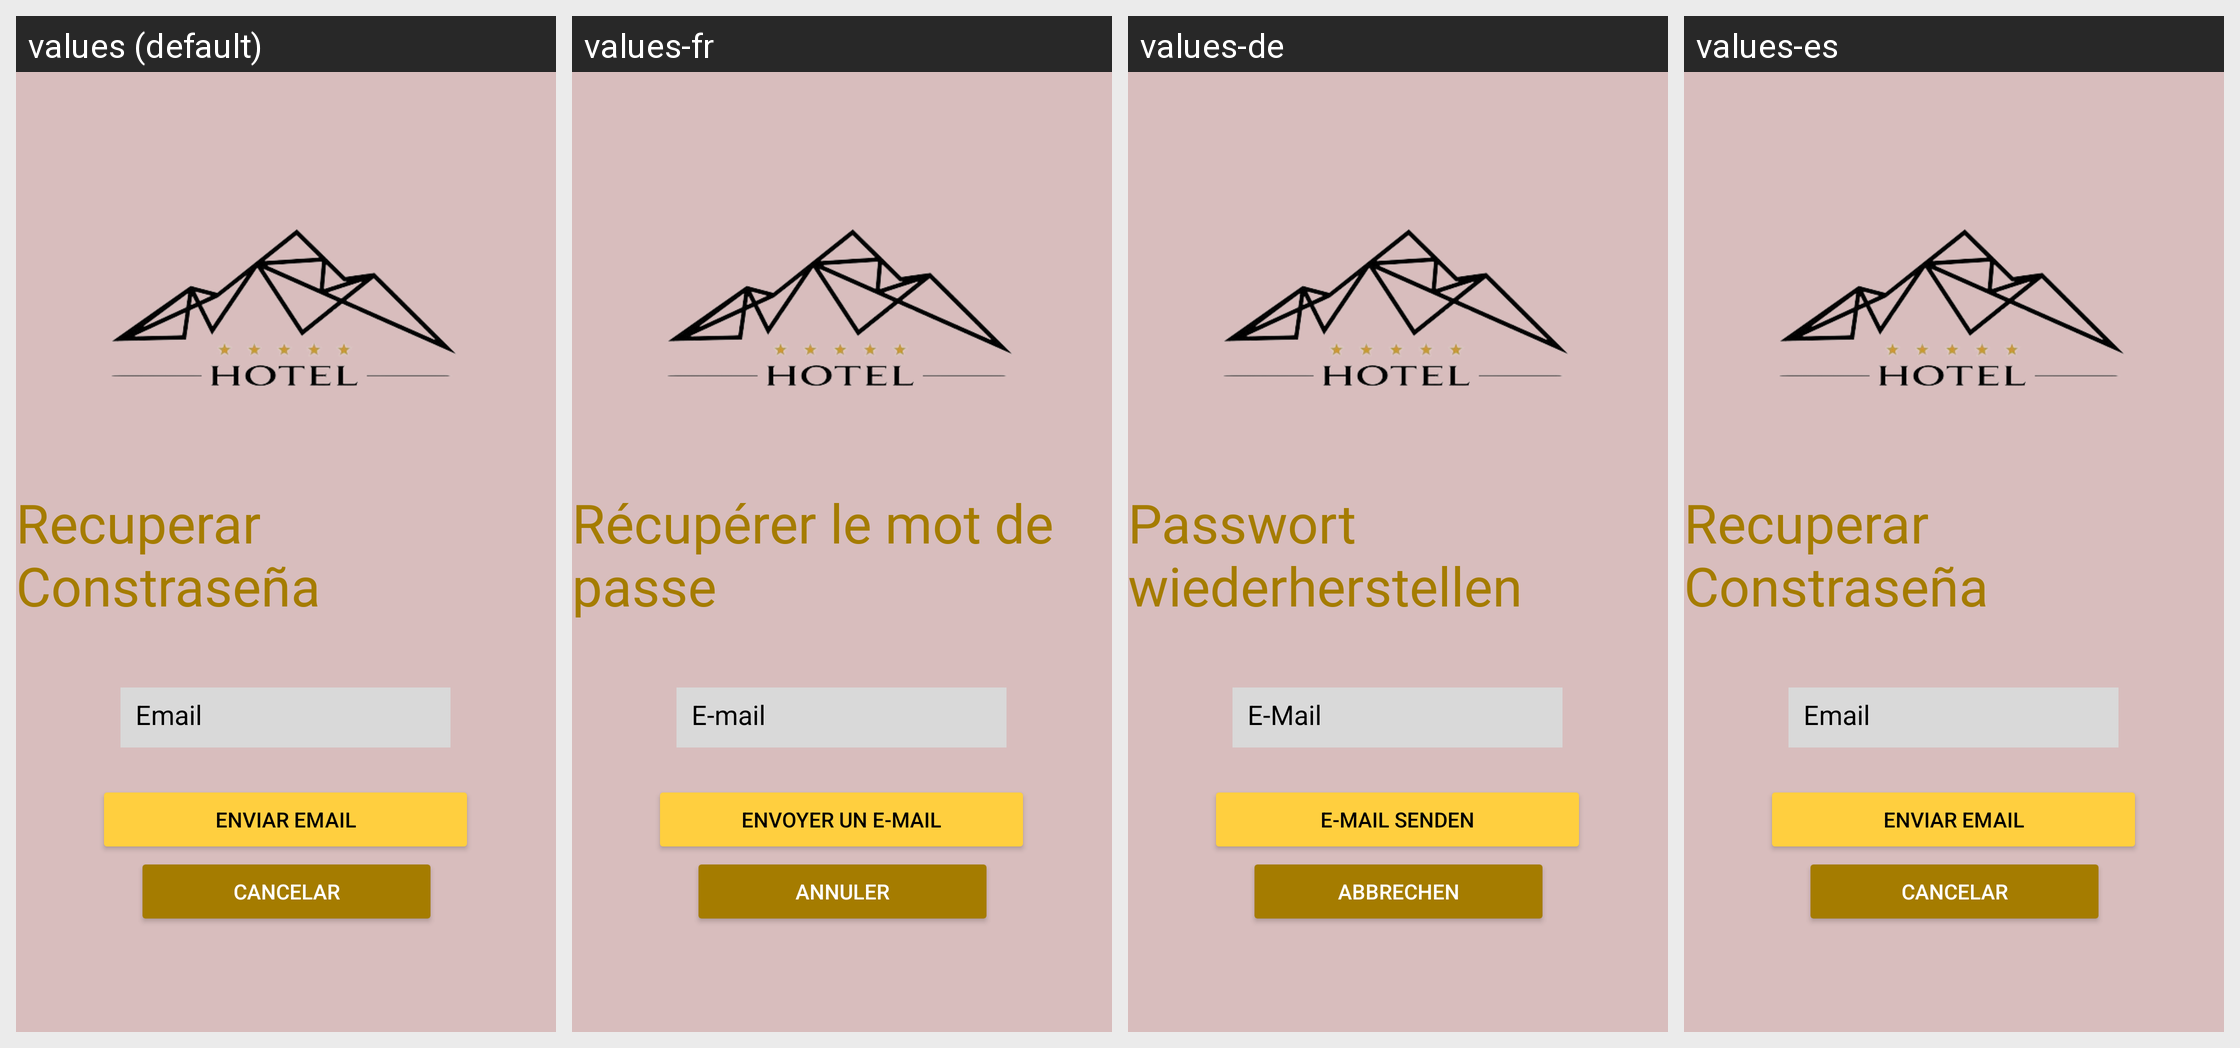

Translations of the strings shown on this Android screen, per locale in the grid:
Android screen res/layout/activity_remember.xml rendered under 4 locales, left to right: values (default), values-fr, values-de, values-es. Device: Nexus 5 (rendered at 1080×1920; each locale shown at half size, 540×960, under a caption strip naming it); theme Theme.HostHotel.
Other locales in the repository, not shown: values-en, values-en-rGB.
Strings drawn on this screen, with the default value and each locale's value (text and hints the layout hard-codes, and strings that could not be matched under every locale, appear in the picture but are not listed):

edt_email
  values: Email
  values-fr: E-mail
  values-de: E-Mail
  values-es: Email

btn_send
  values: Enviar Email
  values-fr: Envoyer un e-mail
  values-de: E-Mail senden
  values-es: Enviar Email

btn_cancel
  values: Cancelar
  values-fr: Annuler
  values-de: Abbrechen
  values-es: Cancelar

btn_regain
  values: Recuperar Constraseña
  values-fr: Récupérer le mot de passe
  values-de: Passwort wiederherstellen
  values-es: Recuperar Constraseña
